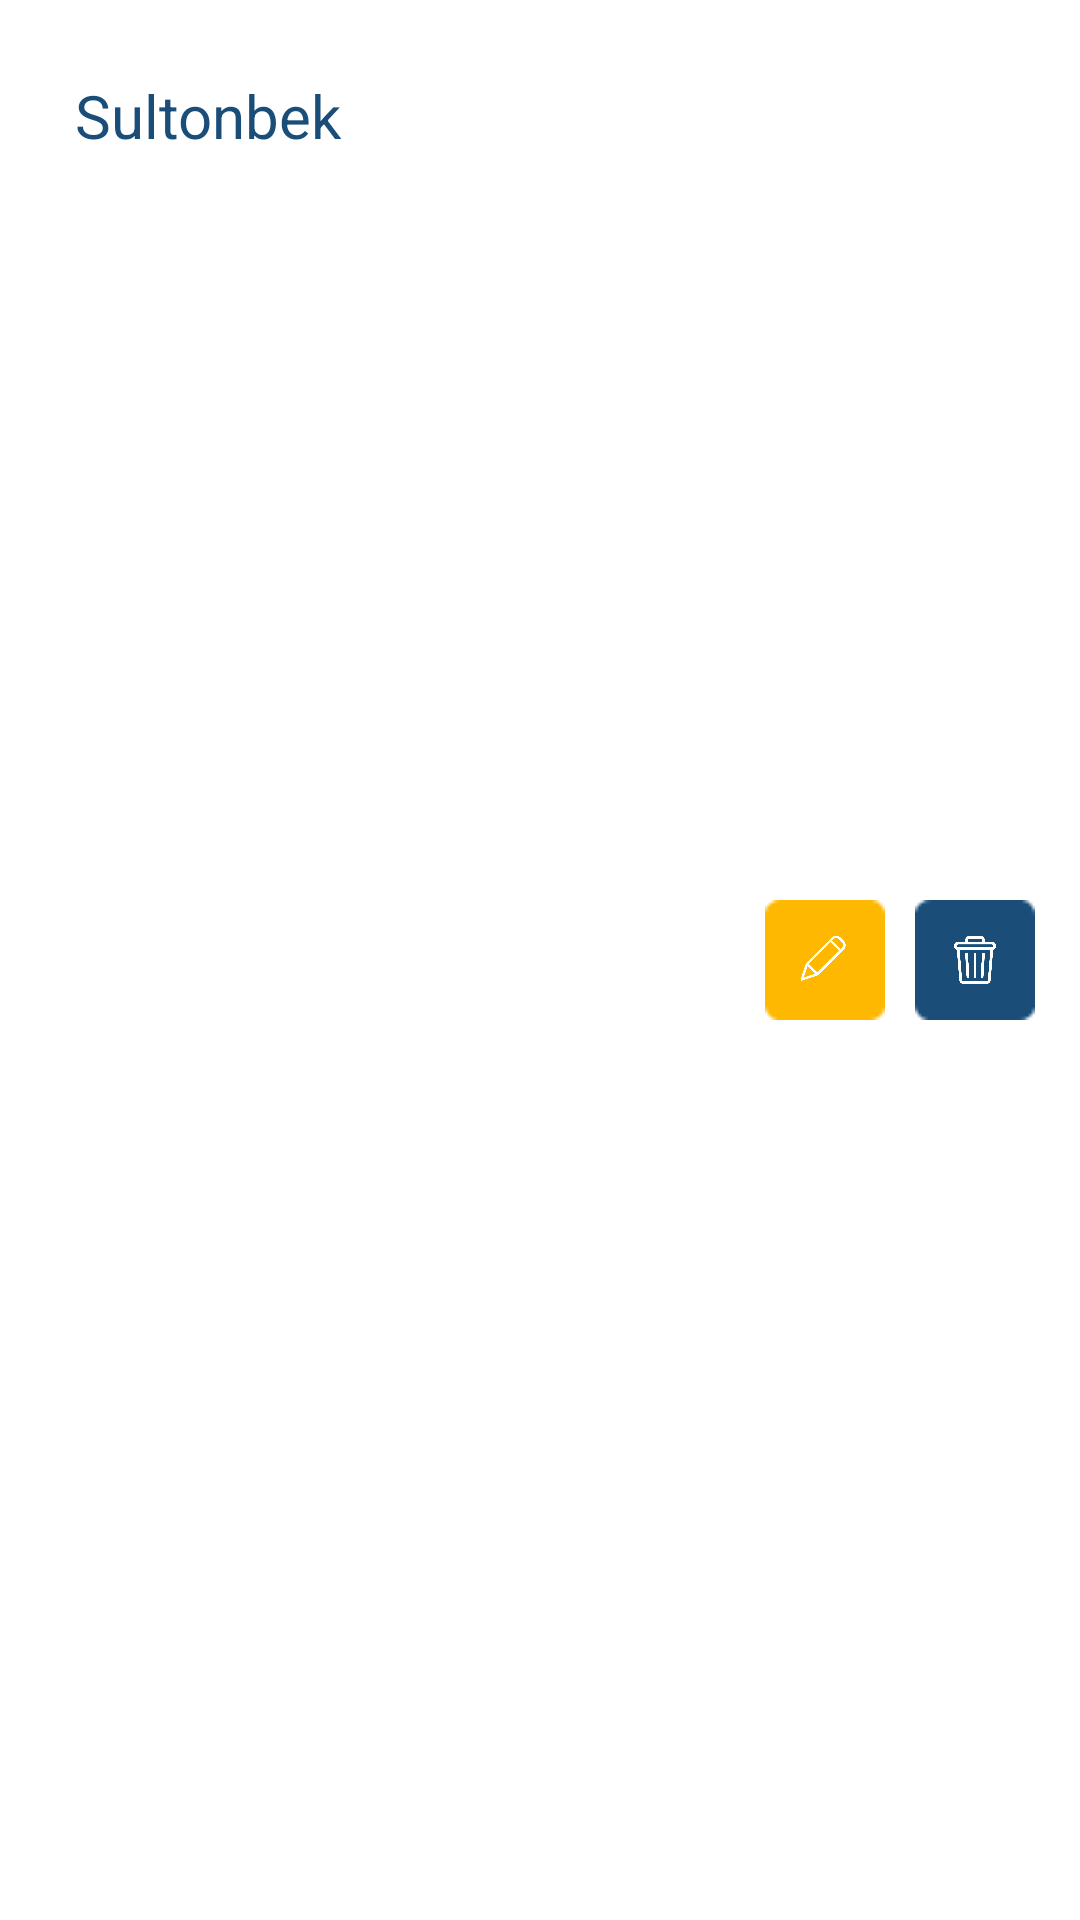

This screen was rendered from an Android layout file. Write that file and the resources it references.
<!-- AndroidManifest.xml: application theme Theme.CodialAppDemo -->
<!-- res/layout/rv_item_student.xml -->
<?xml version="1.0" encoding="utf-8"?>
<LinearLayout xmlns:android="http://schemas.android.com/apk/res/android"
    xmlns:app="http://schemas.android.com/apk/res-auto"
    android:layout_width="match_parent"
    android:orientation="vertical"
    android:layout_height="wrap_content">

        <androidx.appcompat.widget.LinearLayoutCompat
            android:layout_width="match_parent"
            android:layout_height="match_parent"
            android:layout_margin="10dp"
            android:orientation="horizontal">


            <TextView
                android:id="@+id/tv_name_student"
                android:layout_width="0dp"
                android:layout_height="match_parent"
                android:layout_margin="15dp"
                android:layout_weight="1"
                android:gravity="start"
                android:text="Sultonbek"
                android:textColor="#1A4E79"
                android:textSize="20sp" />

            <FrameLayout
                android:layout_width="wrap_content"
                android:layout_height="match_parent"
                android:padding="5dp">
                <ImageView
                    android:id="@+id/btn_edit"
                    android:layout_width="match_parent"
                    android:layout_height="match_parent"
                    android:layout_gravity="center"
                    android:src="@drawable/icon_back_list_mentor"/>
                <ImageView
                    android:layout_width="30dp"
                    android:layout_height="30dp"
                    android:layout_gravity="center"
                    android:padding="5dp"
                    android:src="@drawable/icon_pen_list_mentor"
                    app:tint="@color/white" />
            </FrameLayout>
            <FrameLayout
                android:layout_width="wrap_content"
                android:layout_height="match_parent"
                android:padding="5dp">
                <ImageView
                    android:id="@+id/btn_delete"
                    android:layout_width="match_parent"
                    android:layout_height="match_parent"
                    android:layout_gravity="center"
                    android:src="@drawable/icon_back_list_mentor_trash"/>
                <ImageView
                    android:layout_width="30dp"
                    android:layout_height="30dp"
                    android:layout_gravity="center"
                    android:padding="5dp"
                    android:src="@drawable/icon_trash_list_mentor"
                    app:tint="@color/white" />
            </FrameLayout>


        </androidx.appcompat.widget.LinearLayoutCompat>
    <View
        android:layout_width="match_parent"
        android:layout_height="1dp"
        android:background="#DBDBDB"/>

</LinearLayout>
<!-- resources referenced by this layout -->
<resources>
  <!-- drawable icon_back_list_mentor: png bitmap (drawable, 296 bytes) -->
  <!-- drawable icon_back_list_mentor_trash: png bitmap (drawable, 363 bytes) -->
  <!-- drawable icon_pen_list_mentor: png bitmap (drawable, 5284 bytes) -->
  <!-- drawable icon_trash_list_mentor: png bitmap (drawable, 13030 bytes) -->
  <style name="Theme.CodialAppDemo" parent="Theme.MaterialComponents.DayNight.DarkActionBar">
          
          <item name="colorPrimary">@color/purple_500</item>
          <item name="colorPrimaryVariant">@color/purple_700</item>
          <item name="colorOnPrimary">@color/white</item>
          
          <item name="colorSecondary">@color/teal_200</item>
          <item name="colorSecondaryVariant">@color/teal_700</item>
          <item name="colorOnSecondary">@color/black</item>
          
          <item name="android:statusBarColor">?attr/colorPrimaryVariant</item>
          
      </style>
  <!-- not gathered from this repository: default colours our renderer supplied (Android Studio template values) -->
  <color name="purple_500">#FF6200EE</color>
  <color name="purple_700">#FF3700B3</color>
  <color name="teal_200">#FF03DAC5</color>
  <color name="teal_700">#FF018786</color>
  <color name="black">#FF000000</color>
  <color name="white">#FFFFFFFF</color>
</resources>
